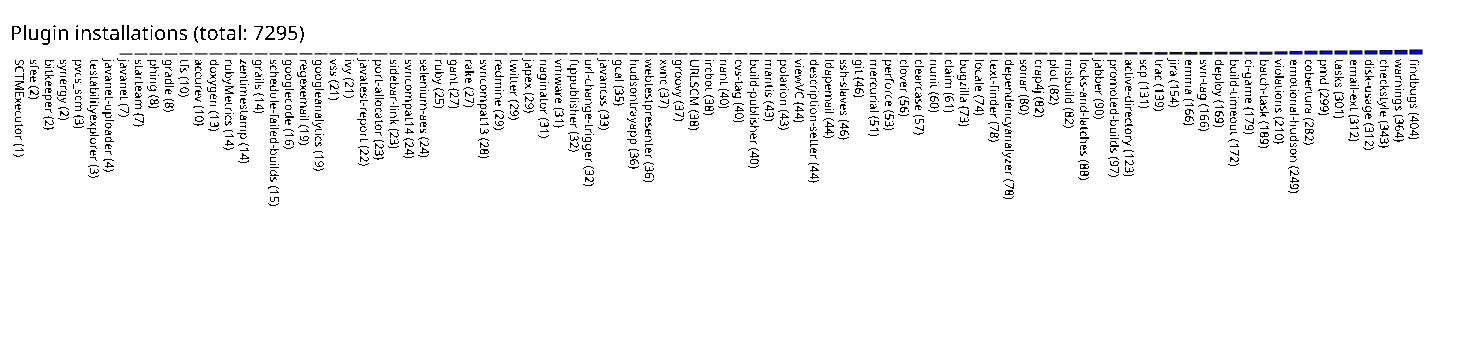

Data behind this chart, as committed beside it:
SCTMExecutor, 1
sfee, 2
bitkeeper, 2
synergy, 2
pvcs_scm, 3
testabilityexplorer, 3
javanet-uploader, 4
javanet, 7
starteam, 7
phing, 8
gradle, 8
tfs, 10
accurev, 10
doxygen, 13
rubyMetrics, 14
zentimestamp, 14
grails, 14
schedule-failed-builds, 15
googlecode, 16
regexemail, 19
googleanalytics, 19
vss, 21
ivy, 21
javatest-report, 22
port-allocator, 23
sidebar-link, 23
svncompat14, 24
selenium-aes, 24
ruby, 25
gant, 27
rake, 27
svncompat13, 28
redmine, 29
twitter, 29
japex, 29
naginator, 31
vmware, 31
ftppublisher, 32
url-change-trigger, 32
javancss, 33
gcal, 35
hudsontrayapp, 36
webtestpresenter, 36
xvnc, 37
groovy, 37
URLSCM, 38
ircbot, 38
nant, 40
cvs-tag, 40
build-publisher, 40
mantis, 43
polarion, 43
viewVC, 44
description-setter, 44
ldapemail, 44
ssh-slaves, 46
git, 46
mercurial, 51
perforce, 53
clover, 56
clearcase, 57
... 33 more rows
